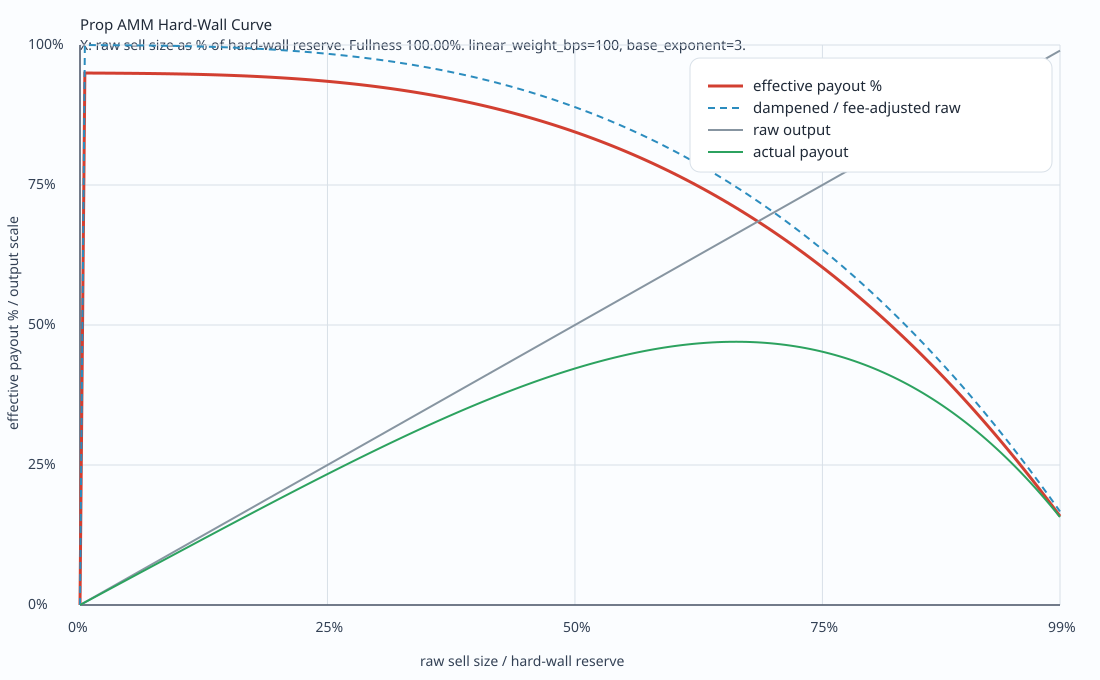

Source data for this figure (header and first rows):
util_bps, util_pct, actual_liquidity, hard_wall_reserve, reserve_fullness_pct, raw_out, net_out_after_fee, dampened_out, liquidity_factor_bps, effective_price_pct
0, 0.0000, 10000000, 10000000, 100, 0, 0, 0, 0, 0.00000000
49, 0.4900, 10000000, 10000000, 100, 49000, 46550, 46547, 9999, 94.99
99, 0.9900, 10000000, 10000000, 100, 99000, 94050, 94041, 9999, 94.99
148, 1.48, 10000000, 10000000, 100, 148000, 140600, 140579, 9998, 94.99
198, 1.98, 10000000, 10000000, 100, 198000, 188100, 188063, 9998, 94.98
247, 2.47, 10000000, 10000000, 100, 247000, 234650, 234591, 9997, 94.98
297, 2.97, 10000000, 10000000, 100, 297000, 282150, 282064, 9996, 94.97
346, 3.46, 10000000, 10000000, 100, 346000, 328700, 328580, 9996, 94.97
396, 3.96, 10000000, 10000000, 100, 396000, 376200, 376038, 9995, 94.96
445, 4.45, 10000000, 10000000, 100, 445000, 422750, 422539, 9995, 94.95
495, 4.95, 10000000, 10000000, 100, 495000, 470250, 469980, 9994, 94.95
544, 5.44, 10000000, 10000000, 100, 544000, 516800, 516462, 9993, 94.94
594, 5.94, 10000000, 10000000, 100, 594000, 564300, 563881, 9992, 94.93
643, 6.43, 10000000, 10000000, 100, 643000, 610850, 610339, 9991, 94.92
693, 6.93, 10000000, 10000000, 100, 693000, 658350, 657730, 9990, 94.91
742, 7.42, 10000000, 10000000, 100, 742000, 704900, 704158, 9989, 94.9
792, 7.92, 10000000, 10000000, 100, 792000, 752400, 751516, 9988, 94.89
841, 8.41, 10000000, 10000000, 100, 841000, 798950, 797908, 9986, 94.88
891, 8.91, 10000000, 10000000, 100, 891000, 846450, 845225, 9985, 94.86
940, 9.4, 10000000, 10000000, 100, 940000, 893000, 891572, 9984, 94.85
990, 9.9, 10000000, 10000000, 100, 990000, 940500, 938840, 9982, 94.83
1039, 10.39, 10000000, 10000000, 100, 1039000, 987050, 985136, 9980, 94.82
1089, 10.89, 10000000, 10000000, 100, 1089000, 1034550, 1032345, 9978, 94.8
1138, 11.38, 10000000, 10000000, 100, 1138000, 1081100, 1078578, 9976, 94.78
1188, 11.88, 10000000, 10000000, 100, 1188000, 1128600, 1125720, 9974, 94.76
1237, 12.37, 10000000, 10000000, 100, 1237000, 1175150, 1171880, 9972, 94.74
1287, 12.87, 10000000, 10000000, 100, 1287000, 1222650, 1218942, 9969, 94.71
1336, 13.36, 10000000, 10000000, 100, 1336000, 1269200, 1265020, 9967, 94.69
1386, 13.86, 10000000, 10000000, 100, 1386000, 1316700, 1311990, 9964, 94.66
1435, 14.35, 10000000, 10000000, 100, 1435000, 1363250, 1357972, 9961, 94.63
1485, 14.85, 10000000, 10000000, 100, 1485000, 1410750, 1404838, 9958, 94.6
1534, 15.34, 10000000, 10000000, 100, 1534000, 1457300, 1450711, 9954, 94.57
1584, 15.84, 10000000, 10000000, 100, 1584000, 1504800, 1497459, 9951, 94.54
1633, 16.33, 10000000, 10000000, 100, 1633000, 1551350, 1543209, 9947, 94.5
1683, 16.83, 10000000, 10000000, 100, 1683000, 1598850, 1589824, 9943, 94.46
1732, 17.32, 10000000, 10000000, 100, 1732000, 1645400, 1635436, 9939, 94.42
1782, 17.82, 10000000, 10000000, 100, 1782000, 1692900, 1681902, 9935, 94.38
1831, 18.31, 10000000, 10000000, 100, 1831000, 1739450, 1727361, 9930, 94.34
1881, 18.81, 10000000, 10000000, 100, 1881000, 1786950, 1773662, 9925, 94.29
1930, 19.3, 10000000, 10000000, 100, 1930000, 1833500, 1818950, 9920, 94.25
1980, 19.8, 10000000, 10000000, 100, 1980000, 1881000, 1865068, 9915, 94.2
2029, 20.29, 10000000, 10000000, 100, 2029000, 1927550, 1910168, 9909, 94.14
2079, 20.79, 10000000, 10000000, 100, 2079000, 1975050, 1956084, 9903, 94.09
2128, 21.28, 10000000, 10000000, 100, 2128000, 2021600, 2000977, 9897, 94.03
2178, 21.78, 10000000, 10000000, 100, 2178000, 2069100, 2046673, 9891, 93.97
2227, 22.27, 10000000, 10000000, 100, 2227000, 2115650, 2091340, 9885, 93.91
2277, 22.77, 10000000, 10000000, 100, 2277000, 2163150, 2136794, 9878, 93.84
2326, 23.26, 10000000, 10000000, 100, 2326000, 2209700, 2181214, 9871, 93.78
2376, 23.76, 10000000, 10000000, 100, 2376000, 2257200, 2226406, 9863, 93.7
2425, 24.25, 10000000, 10000000, 100, 2425000, 2303750, 2270557, 9855, 93.63
2475, 24.75, 10000000, 10000000, 100, 2475000, 2351250, 2315464, 9847, 93.55
2524, 25.24, 10000000, 10000000, 100, 2524000, 2397800, 2359325, 9839, 93.48
2574, 25.74, 10000000, 10000000, 100, 2574000, 2445300, 2403923, 9830, 93.39
2623, 26.23, 10000000, 10000000, 100, 2623000, 2491850, 2447470, 9821, 93.31
2673, 26.73, 10000000, 10000000, 100, 2673000, 2539350, 2491736, 9812, 93.22
2722, 27.22, 10000000, 10000000, 100, 2722000, 2585900, 2534945, 9802, 93.13
2772, 27.72, 10000000, 10000000, 100, 2772000, 2633400, 2578854, 9792, 93.03
2821, 28.21, 10000000, 10000000, 100, 2821000, 2679950, 2621700, 9782, 92.94
2871, 28.71, 10000000, 10000000, 100, 2871000, 2727450, 2665225, 9771, 92.83
2920, 29.2, 10000000, 10000000, 100, 2920000, 2774000, 2707682, 9760, 92.73
... 141 more rows
